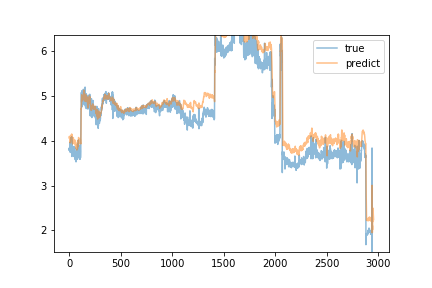

Data behind this chart, as committed beside it:
predict, true
4.064, 3.79
4.084, 3.84
4.101, 3.8
4.074, 3.84
4.06, 3.78
4.063, 3.85
4.056, 3.84
4.037, 3.9
3.959, 3.97
3.986, 3.84
4.066, 3.81
4.013, 3.74
3.959, 3.81
3.996, 3.96
4.028, 3.91
4.102, 3.76
4.116, 4.07
4.118, 3.84
4.098, 3.98
4.124, 3.85
4.128, 3.85
4.091, 4.01
4.118, 3.95
4.142, 3.81
4.105, 4.09
4.149, 3.86
4.128, 3.65
4.037, 3.85
4.054, 3.95
4.121, 3.71
4.026, 3.75
3.969, 3.69
3.962, 3.69
3.929, 3.78
3.966, 3.87
3.969, 3.74
3.951, 3.84
3.984, 3.85
4.001, 3.86
4.046, 3.81
4.071, 3.84
4.03, 3.72
3.981, 3.68
3.984, 3.81
4.013, 3.74
3.995, 3.65
3.96, 3.87
3.988, 3.75
4.001, 3.81
4.008, 3.7
3.997, 3.75
3.974, 3.7
3.991, 3.71
3.994, 3.85
4.015, 3.69
4.015, 3.67
3.977, 3.73
3.974, 3.61
3.972, 3.58
3.9, 3.68
... 2,895 more rows
